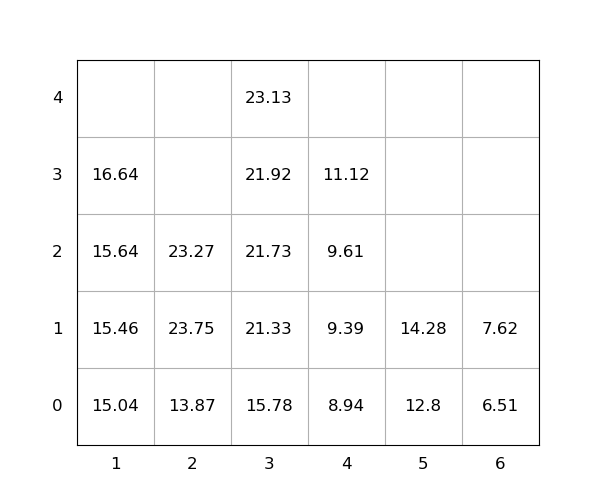

Values plotted in this chart, from the file beside it:
idx, loc_x, loc_y, loc_z, weight, seq, emerg, reloc, size(ft)
1, 2, 0, 0, 13.87, 1, 0, 0, 20
2, 2, 0, 1, 23.75, 2, 0, 1.0, 20
3, 1, 0, 0, 15.04, 3, 0, 0, 20
4, 4, 0, 0, 8.94, 4, 0, 0, 20
5, 1, 0, 1, 15.46, 5, 0, 0, 20
6, 4, 0, 1, 9.39, 6, 0, 0, 20
7, 2, 0, 2, 23.27, 7, 0, 1.0, 20
8, 6, 0, 0, 6.51, 8, 0, 0, 20
9, 3, 0, 0, 15.78, 9, 0, 0, 20
10, 1, 0, 2, 15.64, 10, 0, 0, 20
11, 3, 0, 1, 21.33, 11, 0, 0, 20
12, 3, 0, 2, 21.73, 12, 0, 0, 20
13, 5, 0, 0, 12.8, 13, 0, 0, 20
14, 1, 0, 3, 16.64, 14, 0, 0, 20
15, 3, 0, 3, 21.92, 15, 0, 0, 20
16, 4, 0, 2, 9.61, 16, 0, 0, 20
17, 3, 0, 4, 23.13, 17, 0, 0, 20
18, 5, 0, 1, 14.28, 18, 0, 0, 20
19, 4, 0, 3, 11.12, 19, 0, 0, 20
20, 6, 0, 1, 7.62, 20, 0, 0, 20
